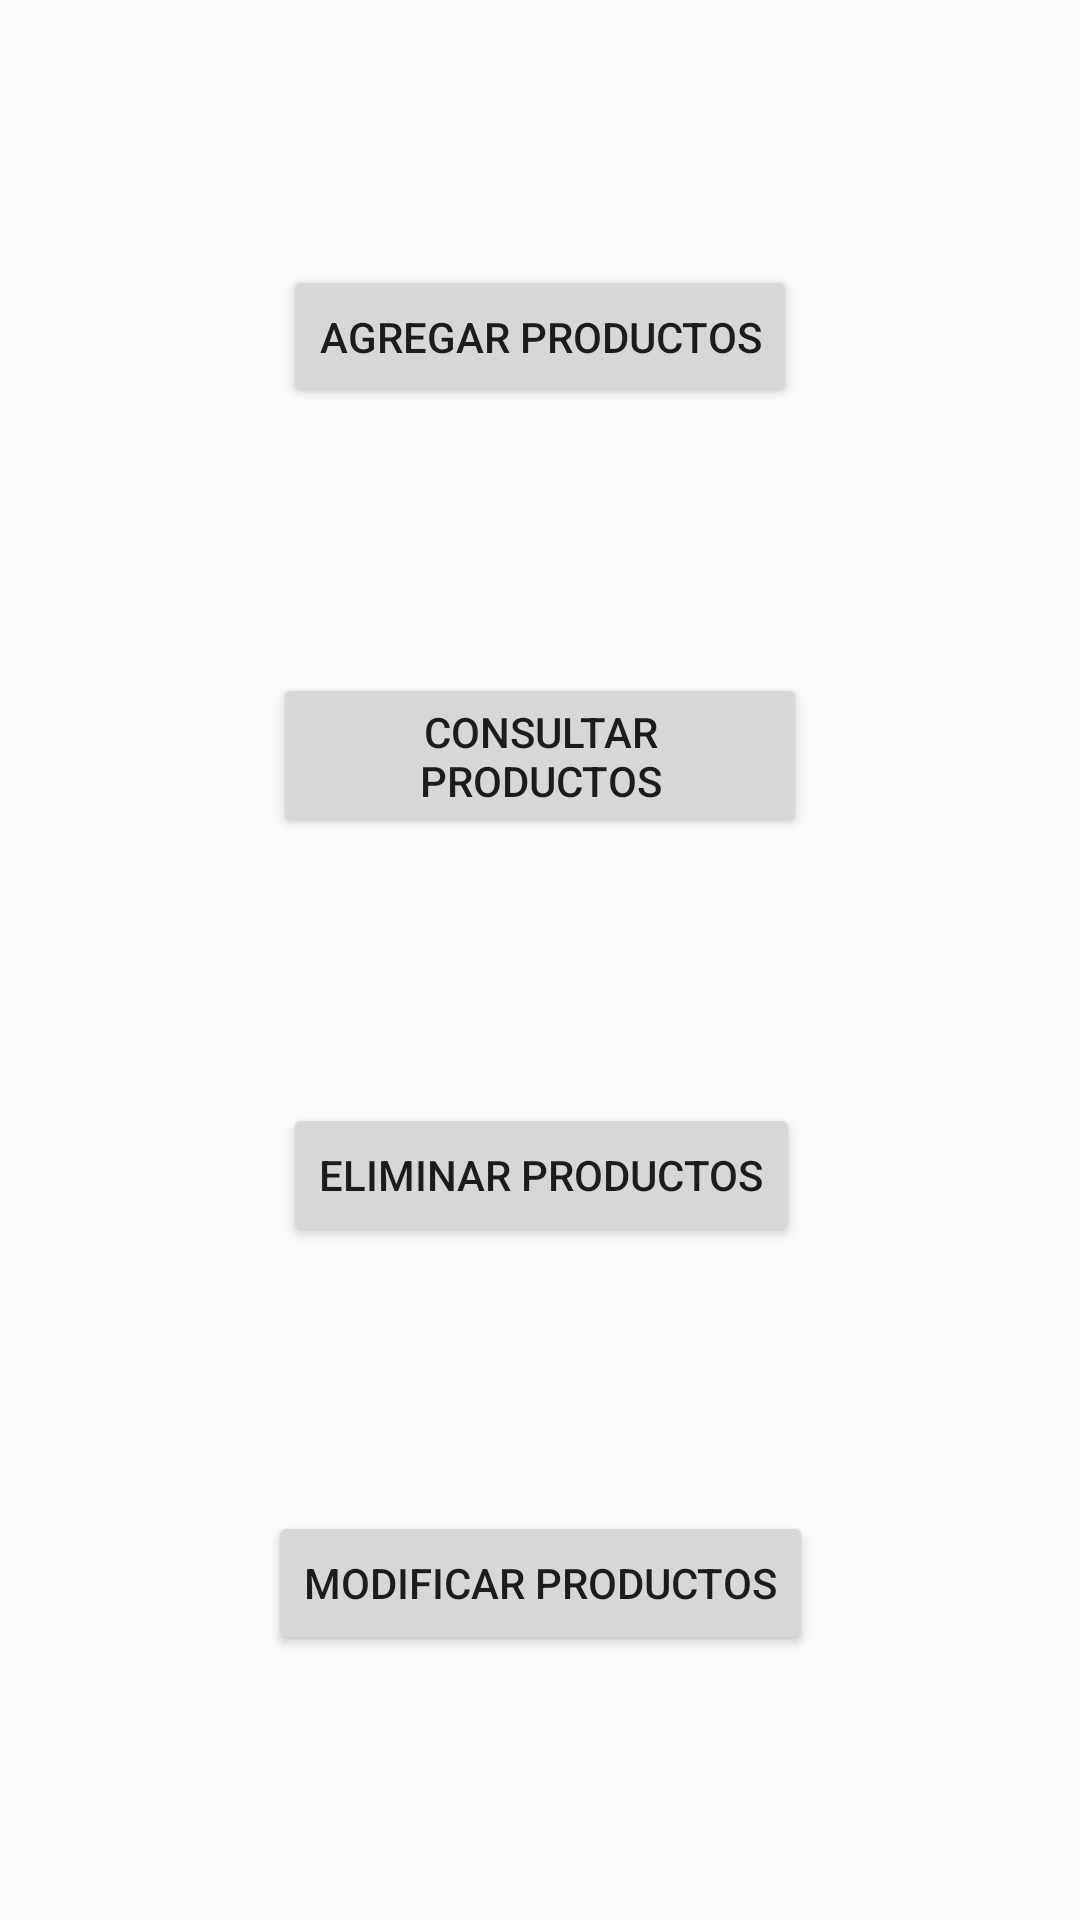

Android layout source for this screen:
<!-- AndroidManifest.xml: application theme Theme.Tarea01 -->
<!-- res/layout/layout.xml -->
<?xml version="1.0" encoding="utf-8"?>
<androidx.constraintlayout.widget.ConstraintLayout xmlns:android="http://schemas.android.com/apk/res/android"
    xmlns:app="http://schemas.android.com/apk/res-auto"
    xmlns:tools="http://schemas.android.com/tools"
    android:id="@+id/linearLayout"
    android:layout_width="match_parent"
    android:layout_height="match_parent"
    android:rotationY="0">

    <Button
        android:id="@+id/botonAgregar"
        android:layout_width="wrap_content"
        android:layout_height="48dp"
        android:onClick="botonAgregar"
        android:text="@string/botonAgregar"
        android:visibility="visible"
        app:layout_constraintBottom_toTopOf="@+id/botonConsultar"
        app:layout_constraintEnd_toEndOf="parent"
        app:layout_constraintStart_toStartOf="parent"
        app:layout_constraintTop_toTopOf="parent"
        tools:visibility="visible" />

    <Button
        android:id="@+id/botonConsultar"
        android:layout_width="178dp"
        android:layout_height="55dp"
        android:onClick="botonConsultar"
        android:text="@string/botonConsultar"
        app:layout_constraintBottom_toTopOf="@+id/botonEliminar"
        app:layout_constraintEnd_toEndOf="parent"
        app:layout_constraintStart_toStartOf="parent"
        app:layout_constraintTop_toBottomOf="@+id/botonAgregar" />

    <Button
        android:id="@+id/botonEliminar"
        android:layout_width="wrap_content"
        android:layout_height="wrap_content"
        android:onClick="botonEliminar"
        android:text="@string/botonEliminar"
        app:layout_constraintBottom_toTopOf="@+id/botonModificar"
        app:layout_constraintEnd_toEndOf="parent"
        app:layout_constraintHorizontal_bias="0.502"
        app:layout_constraintStart_toStartOf="parent"
        app:layout_constraintTop_toBottomOf="@+id/botonConsultar" />

    <Button
        android:id="@+id/botonModificar"
        android:layout_width="wrap_content"
        android:layout_height="wrap_content"
        android:onClick="botonModificar"
        android:text="@string/botonModificar"
        app:layout_constraintBottom_toBottomOf="parent"
        app:layout_constraintEnd_toEndOf="parent"
        app:layout_constraintStart_toStartOf="parent"
        app:layout_constraintTop_toBottomOf="@+id/botonEliminar" />

</androidx.constraintlayout.widget.ConstraintLayout>
<!-- resources referenced by this layout -->
<resources>
  <string name="botonAgregar">Agregar Productos</string>
  <string name="botonConsultar">Consultar Productos</string>
  <string name="botonEliminar">Eliminar Productos</string>
  <string name="botonModificar">Modificar Productos</string>
  <style name="Theme.Tarea01" parent="Theme.AppCompat.Light.DarkActionBar" />
</resources>
